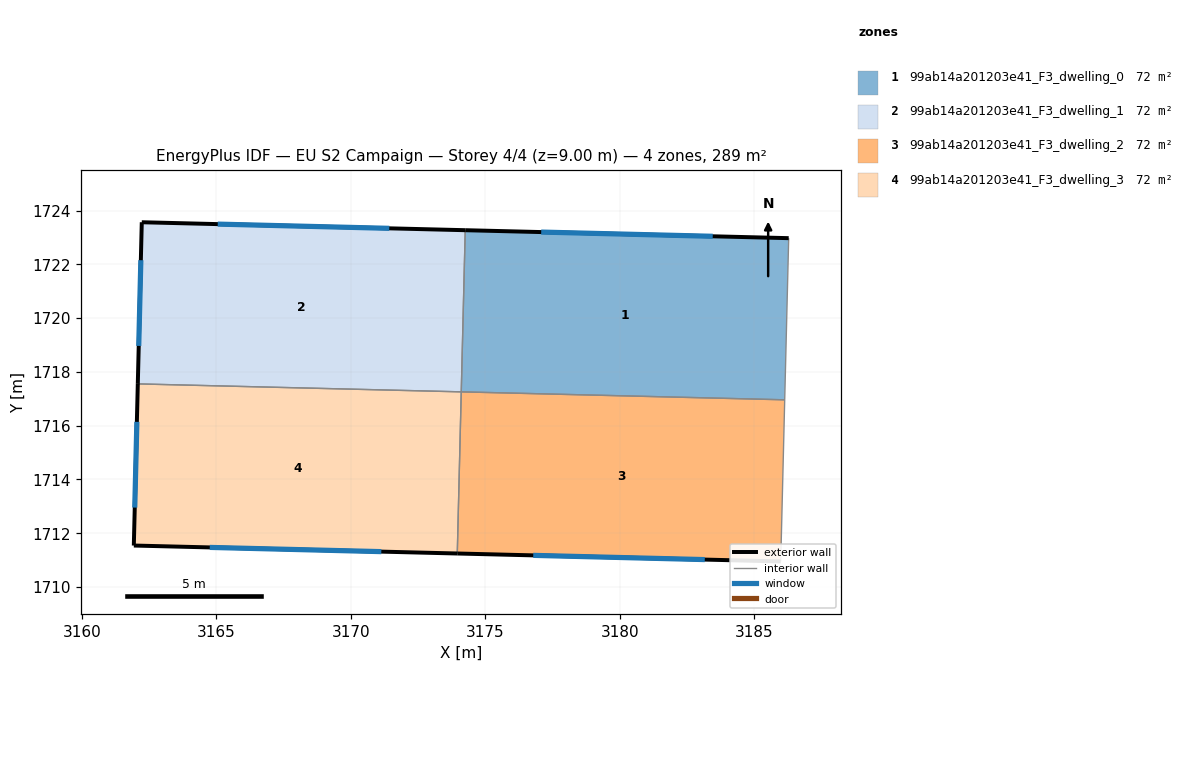
=== STOREY PLAN SPEC (per zone: floor XY polygon, exterior-wall plan segments, windows/doors) ===
zone 1: 99ab14a201203e41_F3_dwelling_0  (72.4 m²)
  floor: (3186.29, 1722.97) (3186.14, 1716.96) (3174.11, 1717.26) (3174.26, 1723.27)
  exterior wall: (3186.29, 1722.97) – (3174.26, 1723.27)  [12.0 m]
    window: (3183.46, 1723.04) – (3177.08, 1723.20)  [10.2 m²]
  interior walls: 3
zone 2: 99ab14a201203e41_F3_dwelling_1  (72.4 m²)
  floor: (3174.26, 1723.27) (3174.11, 1717.26) (3162.08, 1717.55) (3162.23, 1723.57)
  exterior wall: (3174.26, 1723.27) – (3162.23, 1723.57)  [12.0 m]
    window: (3171.43, 1723.34) – (3165.05, 1723.50)  [10.2 m²]
  exterior wall: (3162.23, 1723.57) – (3162.08, 1717.55)  [6.0 m]
    window: (3162.19, 1722.15) – (3162.11, 1718.97)  [5.1 m²]
  interior walls: 2
zone 3: 99ab14a201203e41_F3_dwelling_2  (72.4 m²)
  floor: (3186.14, 1716.96) (3185.99, 1710.95) (3173.96, 1711.25) (3174.11, 1717.26)
  exterior wall: (3173.96, 1711.25) – (3185.99, 1710.95)  [12.0 m]
    window: (3176.79, 1711.18) – (3183.17, 1711.02)  [10.2 m²]
  interior walls: 3
zone 4: 99ab14a201203e41_F3_dwelling_3  (72.4 m²)
  floor: (3174.11, 1717.26) (3173.96, 1711.25) (3161.93, 1711.54) (3162.08, 1717.55)
  exterior wall: (3161.93, 1711.54) – (3173.96, 1711.25)  [12.0 m]
    window: (3164.76, 1711.47) – (3171.14, 1711.32)  [10.2 m²]
  exterior wall: (3162.08, 1717.55) – (3161.93, 1711.54)  [6.0 m]
    window: (3162.04, 1716.14) – (3161.97, 1712.95)  [5.1 m²]
  interior walls: 2

=== DERIVED (storey summary) ===
Building: EU S2 Campaign
Storey: 4 of 4  (floor level z = 9.00 m)
Storey gross floor area: 289.5 m²
Zones on this storey: 4
  - 99ab14a201203e41_F3_dwelling_0: floor 72.4 m²; exterior wall 12.0 m (36.1 m²); 1 window(s) 10.2 m²; WWR 28.1%
  - 99ab14a201203e41_F3_dwelling_1: floor 72.4 m²; exterior wall 18.0 m (54.1 m²); 2 window(s) 15.2 m²; WWR 28.1%
  - 99ab14a201203e41_F3_dwelling_2: floor 72.4 m²; exterior wall 12.0 m (36.1 m²); 1 window(s) 10.2 m²; WWR 28.1%
  - 99ab14a201203e41_F3_dwelling_3: floor 72.4 m²; exterior wall 18.0 m (54.1 m²); 2 window(s) 15.2 m²; WWR 28.1%
Zone adjacency (shared interzone walls):
  - 99ab14a201203e41_F3_dwelling_0 ↔ 99ab14a201203e41_F3_dwelling_1
  - 99ab14a201203e41_F3_dwelling_0 ↔ 99ab14a201203e41_F3_dwelling_2
  - 99ab14a201203e41_F3_dwelling_1 ↔ 99ab14a201203e41_F3_dwelling_3
  - 99ab14a201203e41_F3_dwelling_2 ↔ 99ab14a201203e41_F3_dwelling_3